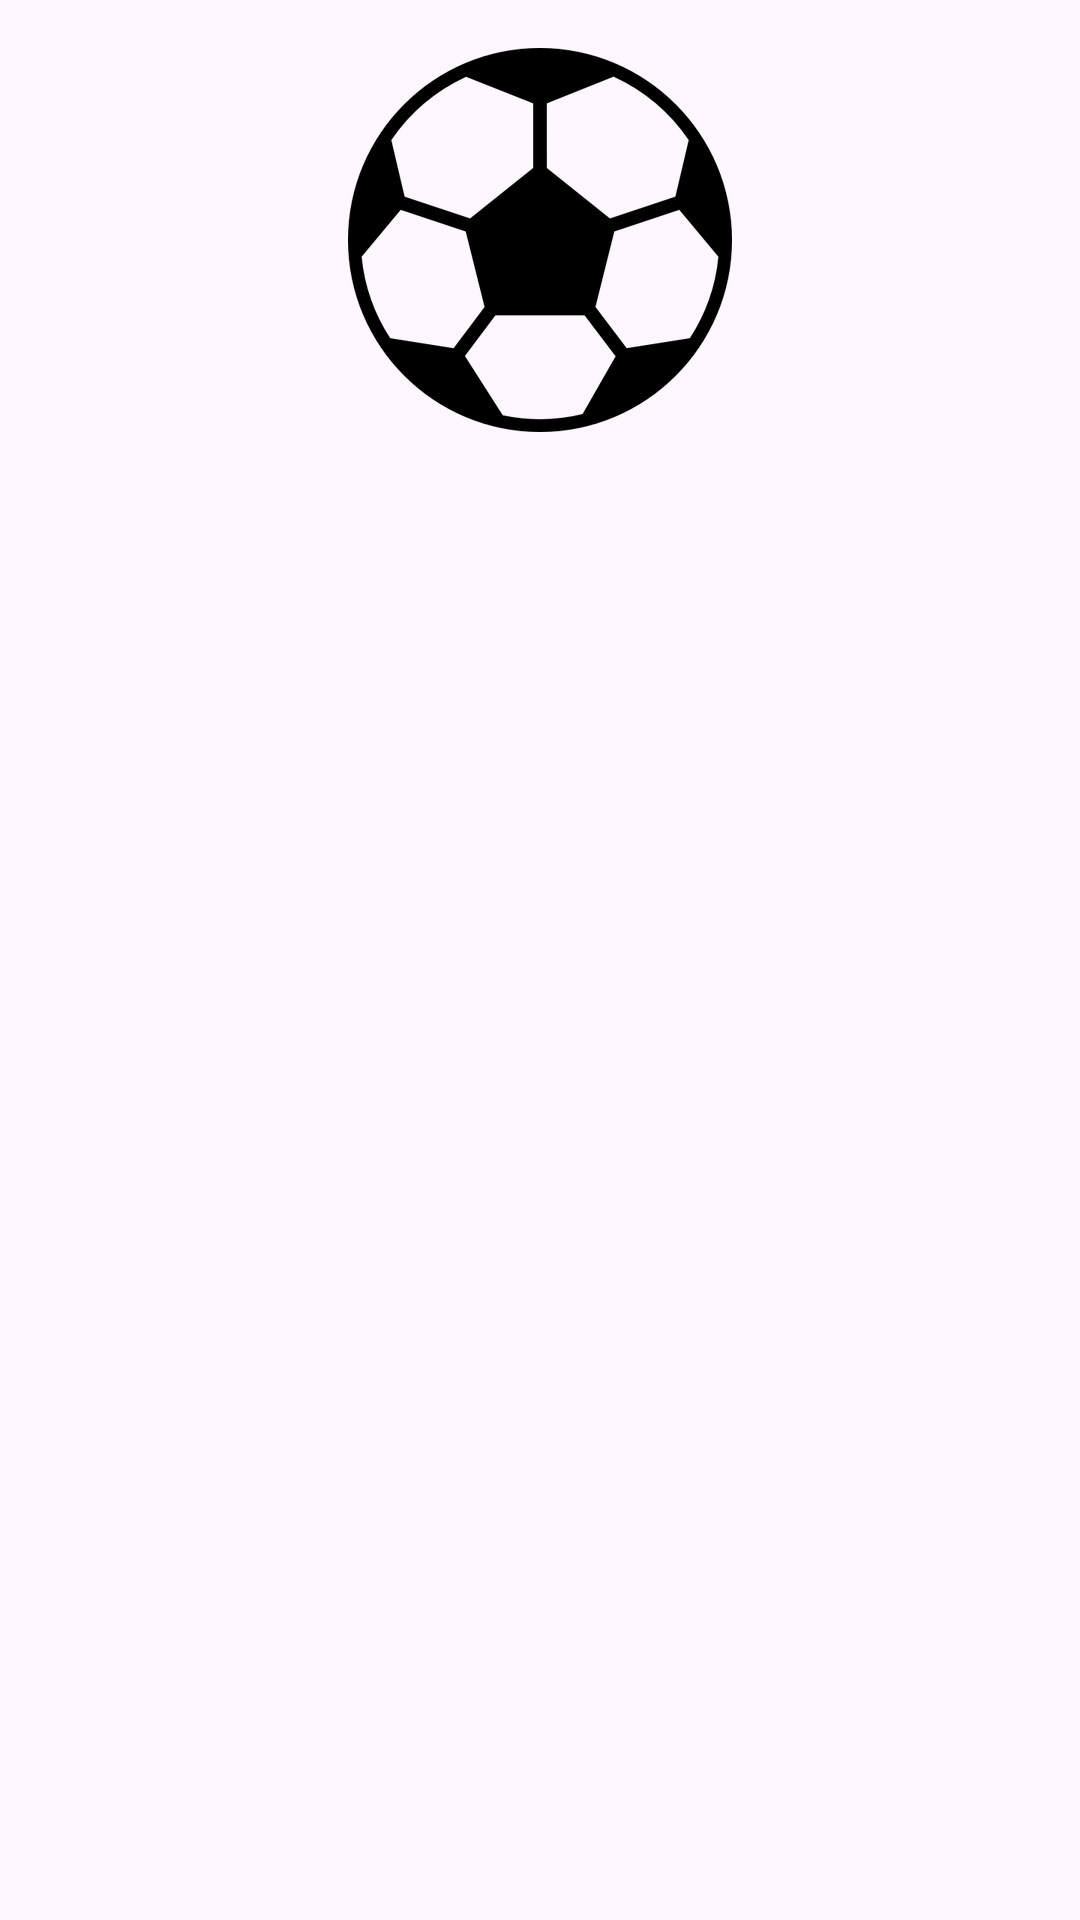

Here is an Android app screen rendered from its layout file. Give the layout XML and the strings, colors and styles it references.
<!-- AndroidManifest.xml: application theme Theme.App_navigation_01 -->
<!-- res/layout/fragment_corinthians.xml -->
<?xml version="1.0" encoding="utf-8"?>
<LinearLayout xmlns:android="http://schemas.android.com/apk/res/android"
xmlns:tools="http://schemas.android.com/tools"
android:layout_width="match_parent"
android:layout_height="match_parent"
android:orientation="vertical"
android:padding="16dp"
tools:context=".CorinthiansFragment">

<ImageView
    android:layout_width="match_parent"
    android:layout_height="wrap_content"
    android:src="@drawable/futebol" />


<TextView
    android:id="@+id/text_corinthians"
    android:layout_width="wrap_content"
    android:layout_height="wrap_content"
    android:textAppearance="@style/TextAppearance.AppCompat.Medium" />


</LinearLayout>
<!-- resources referenced by this layout -->
<resources>
  <!-- drawable futebol: png bitmap (drawable-hdpi, 11884 bytes) -->
  <style name="Theme.App_navigation_01" parent="Base.Theme.App_navigation_01" />
  <style name="Base.Theme.App_navigation_01" parent="Theme.Material3.DayNight.NoActionBar">
          
          
      </style>
</resources>
